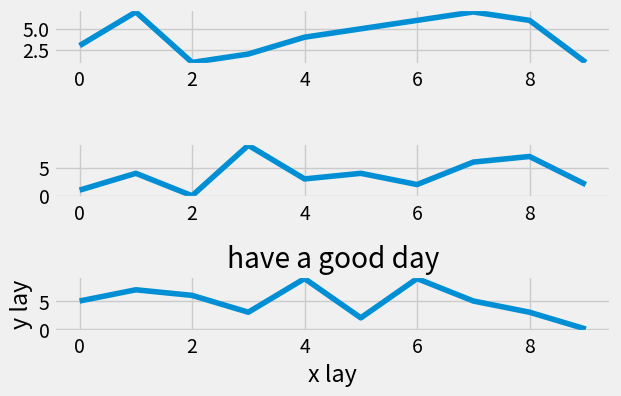

The matplotlib source for this figure:
import random
import matplotlib.pyplot as plt
from matplotlib import style

style.use("fivethirtyeight")

fig = plt.figure()

def create():
    xs=[]
    ys=[]
    for i in range(10):
        x = i
        y = random.randrange(10)
        xs.append(x)
        ys.append(y)
    return xs, ys

# add subplot syntax
# ax1 = fig.add_subplot(221)
# ax2 = fig.add_subplot(222)
# ax3 = fig.add_subplot(212)

ax1= plt.subplot2grid((6,1),(0,0), rowspan=1, colspan=1)
ax2= plt.subplot2grid((6,1),(2,0), rowspan=1, colspan=1)
ax3= plt.subplot2grid((6,1),(4,0), rowspan=1, colspan=1)

x,y = create()
ax1.plot(x,y)
x,y = create()
ax2.plot(x,y)
x,y = create()
ax3.plot(x,y)

plt.title("have a good day")
plt.xlabel("x lay")
plt.ylabel("y lay")
plt.show()

